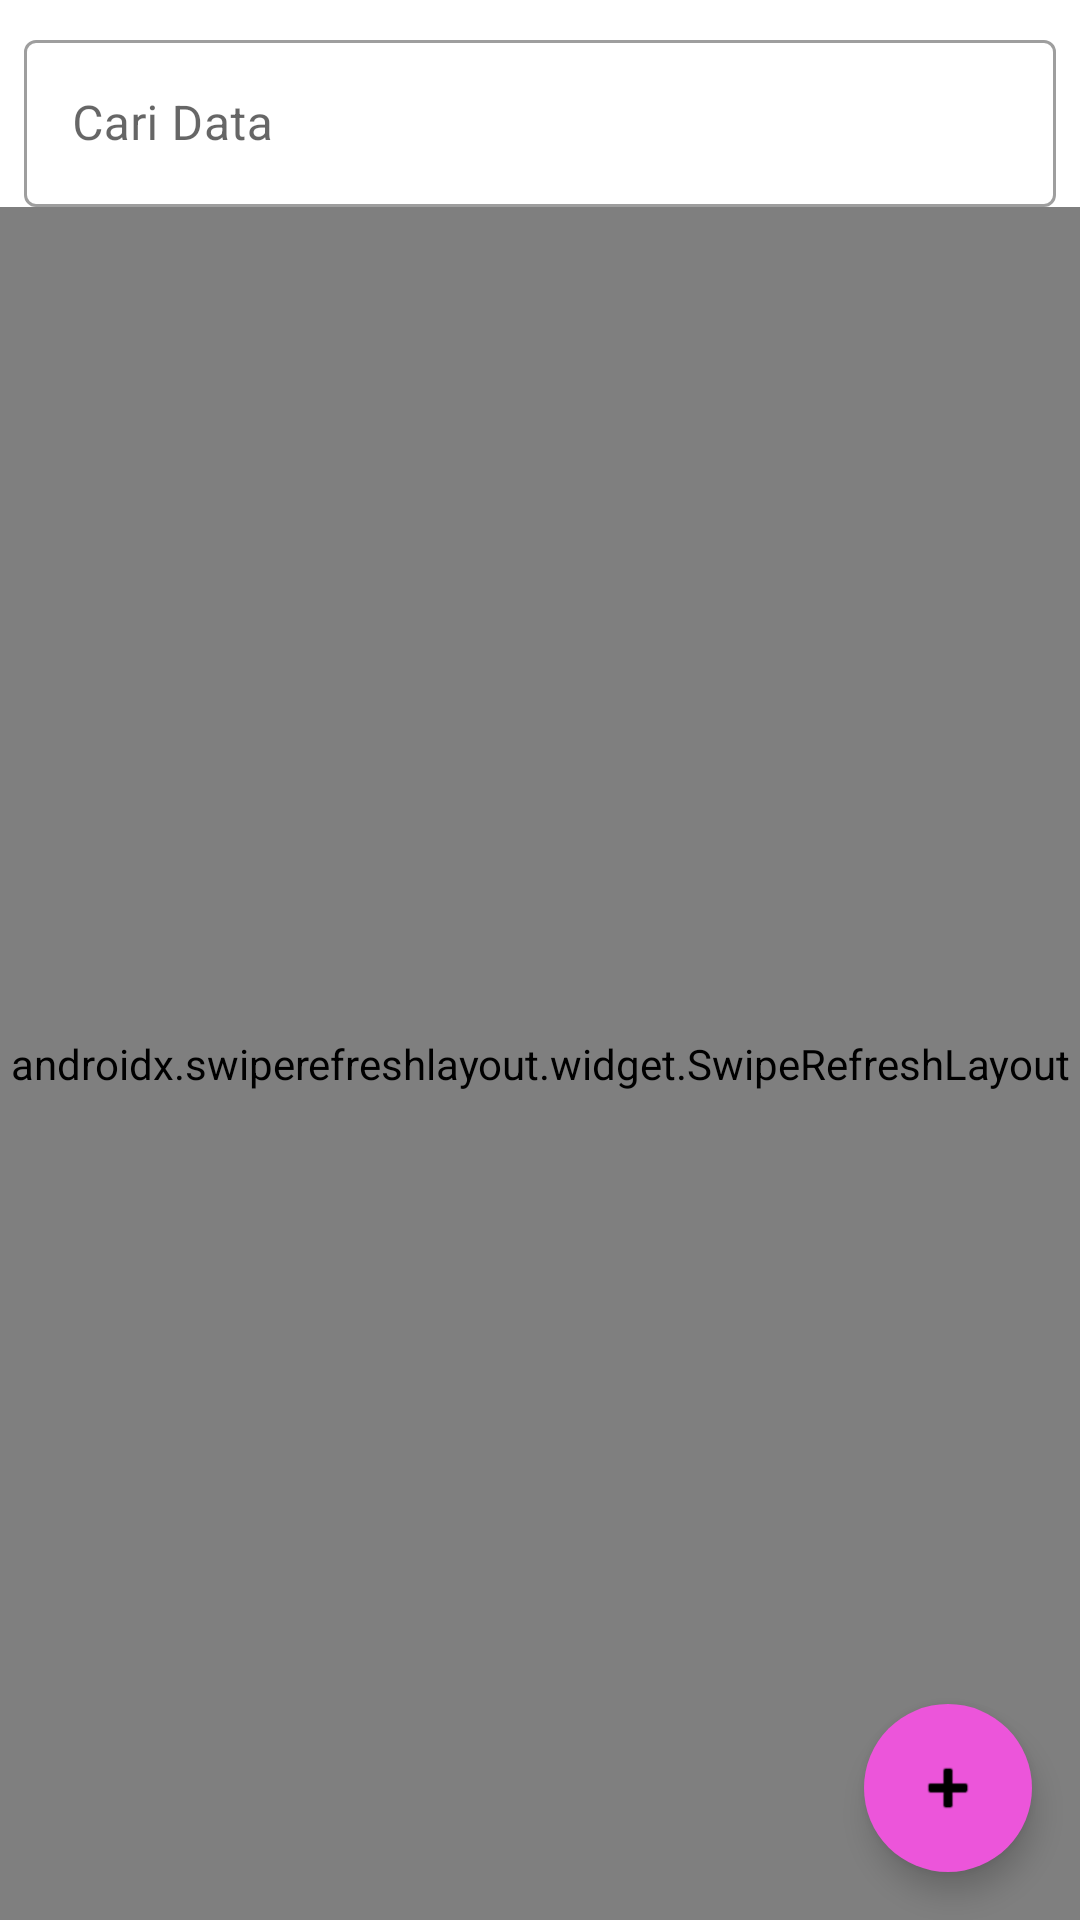

The Android layout XML behind this screen, and the referenced resources:
<!-- AndroidManifest.xml: application theme Theme.Mahabbah -->
<!-- res/layout/fragment_user.xml -->
<?xml version="1.0" encoding="utf-8"?>
<androidx.constraintlayout.widget.ConstraintLayout xmlns:android="http://schemas.android.com/apk/res/android"
    xmlns:app="http://schemas.android.com/apk/res-auto"
    xmlns:tools="http://schemas.android.com/tools"
    android:layout_width="match_parent"
    android:layout_height="match_parent"
    android:fadingEdge="none"
    tools:context=".ui.user.UserFragment">

    <com.google.android.material.textfield.TextInputLayout
        android:id="@+id/textInputLayout"
        style="@style/Widget.MaterialComponents.TextInputLayout.OutlinedBox"
        android:layout_width="match_parent"
        android:layout_height="wrap_content"
        android:layout_marginStart="8dp"
        android:layout_marginTop="8dp"
        android:layout_marginEnd="8dp"
        android:hint="@string/hint_caridata"
        app:layout_constraintEnd_toEndOf="parent"
        app:layout_constraintStart_toStartOf="parent"
        app:layout_constraintTop_toTopOf="parent">

        <com.google.android.material.textfield.TextInputEditText
            android:id="@+id/textfield_cariData"
            android:layout_width="match_parent"
            android:layout_height="wrap_content"
            android:drawableStart="@drawable/ic_search"
            android:inputType="text" />

    </com.google.android.material.textfield.TextInputLayout>

    <androidx.swiperefreshlayout.widget.SwipeRefreshLayout
        android:id="@+id/swipeRefreshLayout"
        android:layout_width="match_parent"
        android:layout_height="0dp"
        app:layout_constraintBottom_toBottomOf="parent"
        app:layout_constraintEnd_toEndOf="parent"
        app:layout_constraintStart_toStartOf="parent"
        app:layout_constraintTop_toBottomOf="@+id/textInputLayout">

        <androidx.recyclerview.widget.RecyclerView
            android:id="@+id/recyclerView"
            android:layout_width="match_parent"
            android:layout_height="match_parent" />

    </androidx.swiperefreshlayout.widget.SwipeRefreshLayout>


    <com.google.android.material.floatingactionbutton.FloatingActionButton
        android:id="@+id/fab_addData"
        style="@style/Widget.MaterialComponents.ExtendedFloatingActionButton.Icon"
        android:layout_width="wrap_content"
        android:layout_height="wrap_content"
        android:layout_marginEnd="16dp"
        android:layout_marginBottom="16dp"
        android:backgroundTint="@color/colorPrimary"
        android:contentDescription="@string/title_adduser"
        android:src="@android:drawable/ic_input_add"
        app:borderWidth="0dp"
        app:layout_constraintBottom_toBottomOf="parent"
        app:layout_constraintEnd_toEndOf="parent" />

</androidx.constraintlayout.widget.ConstraintLayout>
<!-- resources referenced by this layout -->
<resources>
  <color name="colorPrimary">#EC55DA</color>
  <string name="hint_caridata">Cari Data</string>
  <string name="title_adduser">Tambah Pengguna</string>
  <style name="Theme.Mahabbah" parent="Theme.MaterialComponents.Light.NoActionBar">
          
          <item name="colorPrimary">@color/colorPrimary</item>
          <item name="colorPrimaryVariant">@color/colorPrimaryVariant</item>
          <item name="colorOnPrimary">@color/colorOnPrimary</item>
  
          
          <item name="colorSecondary">@color/teal_200</item>
          <item name="colorSecondaryVariant">@color/teal_700</item>
          <item name="colorOnSecondary">@color/black</item>
  
          
          <item name="android:statusBarColor">?attr/colorPrimaryVariant</item>
  
          
      </style>
  <color name="colorPrimaryVariant">#CC25B8</color>
  <color name="colorOnPrimary">@color/white</color>
  <color name="teal_200">#FF03DAC5</color>
  <color name="teal_700">#FF018786</color>
  <color name="black">#FF000000</color>
  <color name="white">#FFFFFFFF</color>
</resources>
